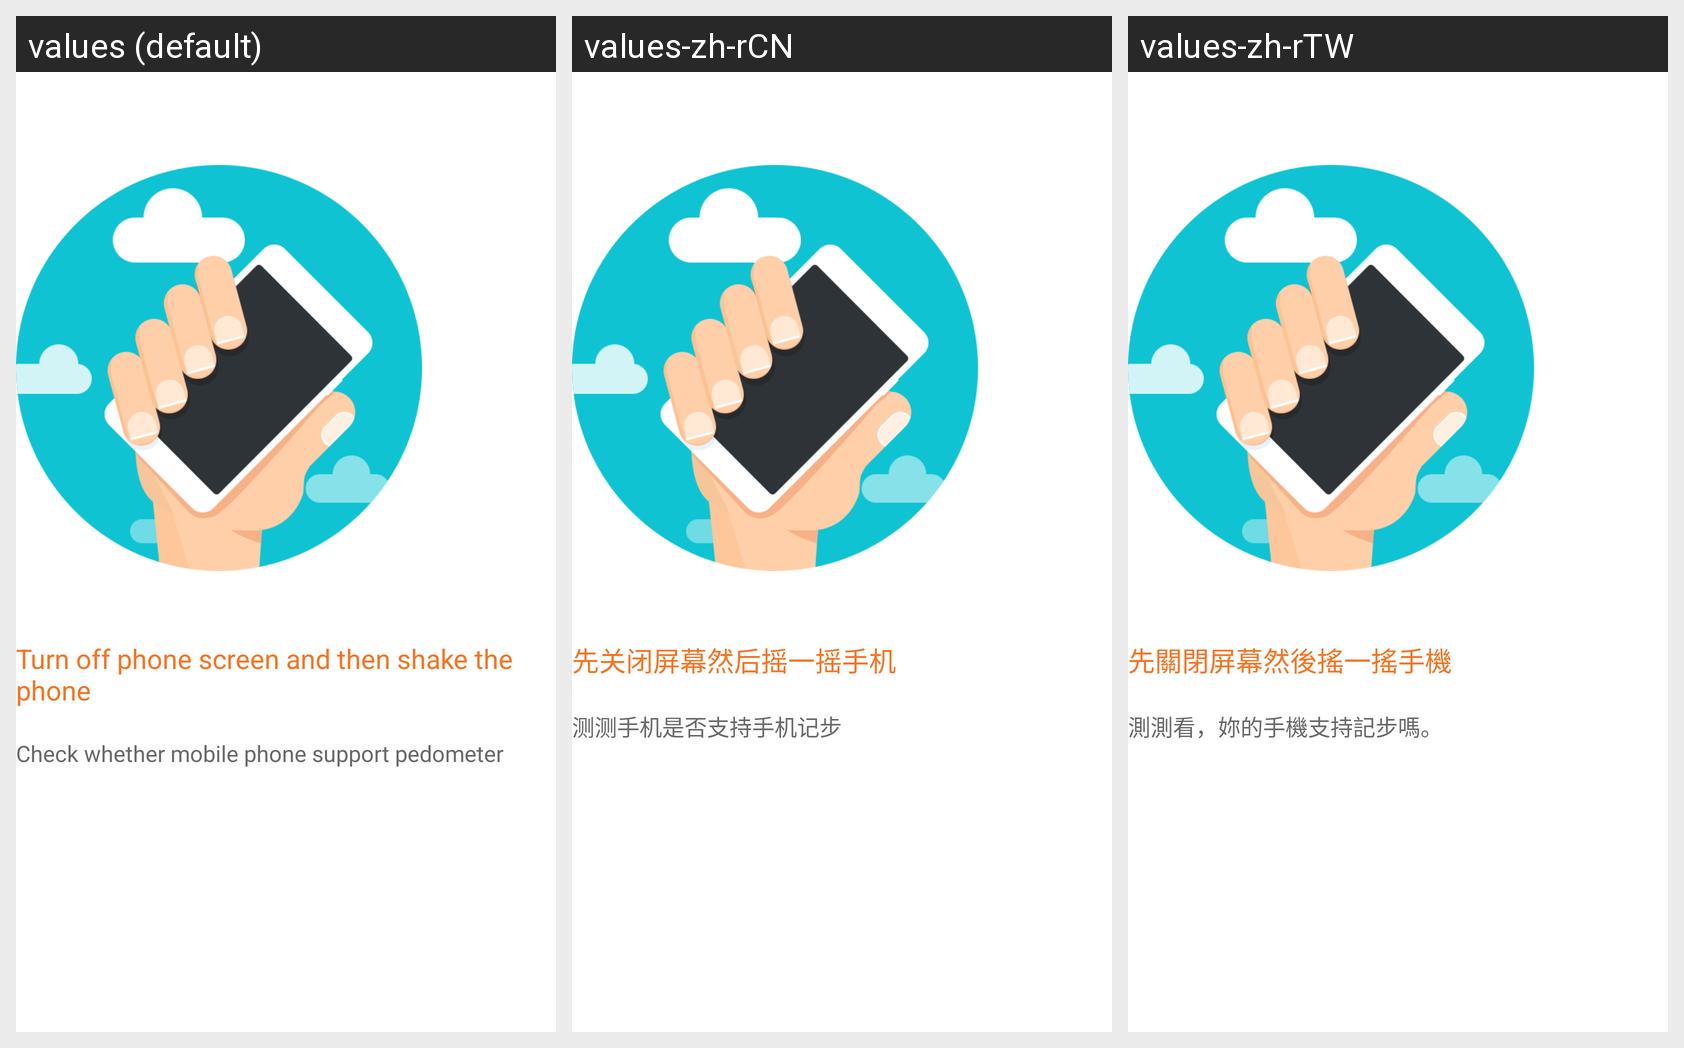

The Android screen above is rendered under several locales of the same app. Produce the string resources it draws, with the default and per-locale values.
Android screen res/layout/first_gps.xml rendered under 3 locales, left to right: values (default), values-zh-rCN, values-zh-rTW. Device: Nexus 5 (rendered at 1080×1920; each locale shown at half size, 540×960, under a caption strip naming it); theme Theme.MaterialComponents.DayNight.NoActionBar.
Strings drawn on this screen, with the default value and each locale's value (text and hints the layout hard-codes, and strings that could not be matched under every locale, appear in the picture but are not listed):

close_screen
  values: Turn off phone screen and then shake the phone
  values-zh-rCN: 先关闭屏幕然后摇一摇手机
  values-zh-rTW: 先關閉屏幕然後搖一搖手機

test_mobe
  values: Check whether mobile phone support pedometer
  values-zh-rCN: 测测手机是否支持手机记步
  values-zh-rTW: 測測看，妳的手機支持記步嗎。
